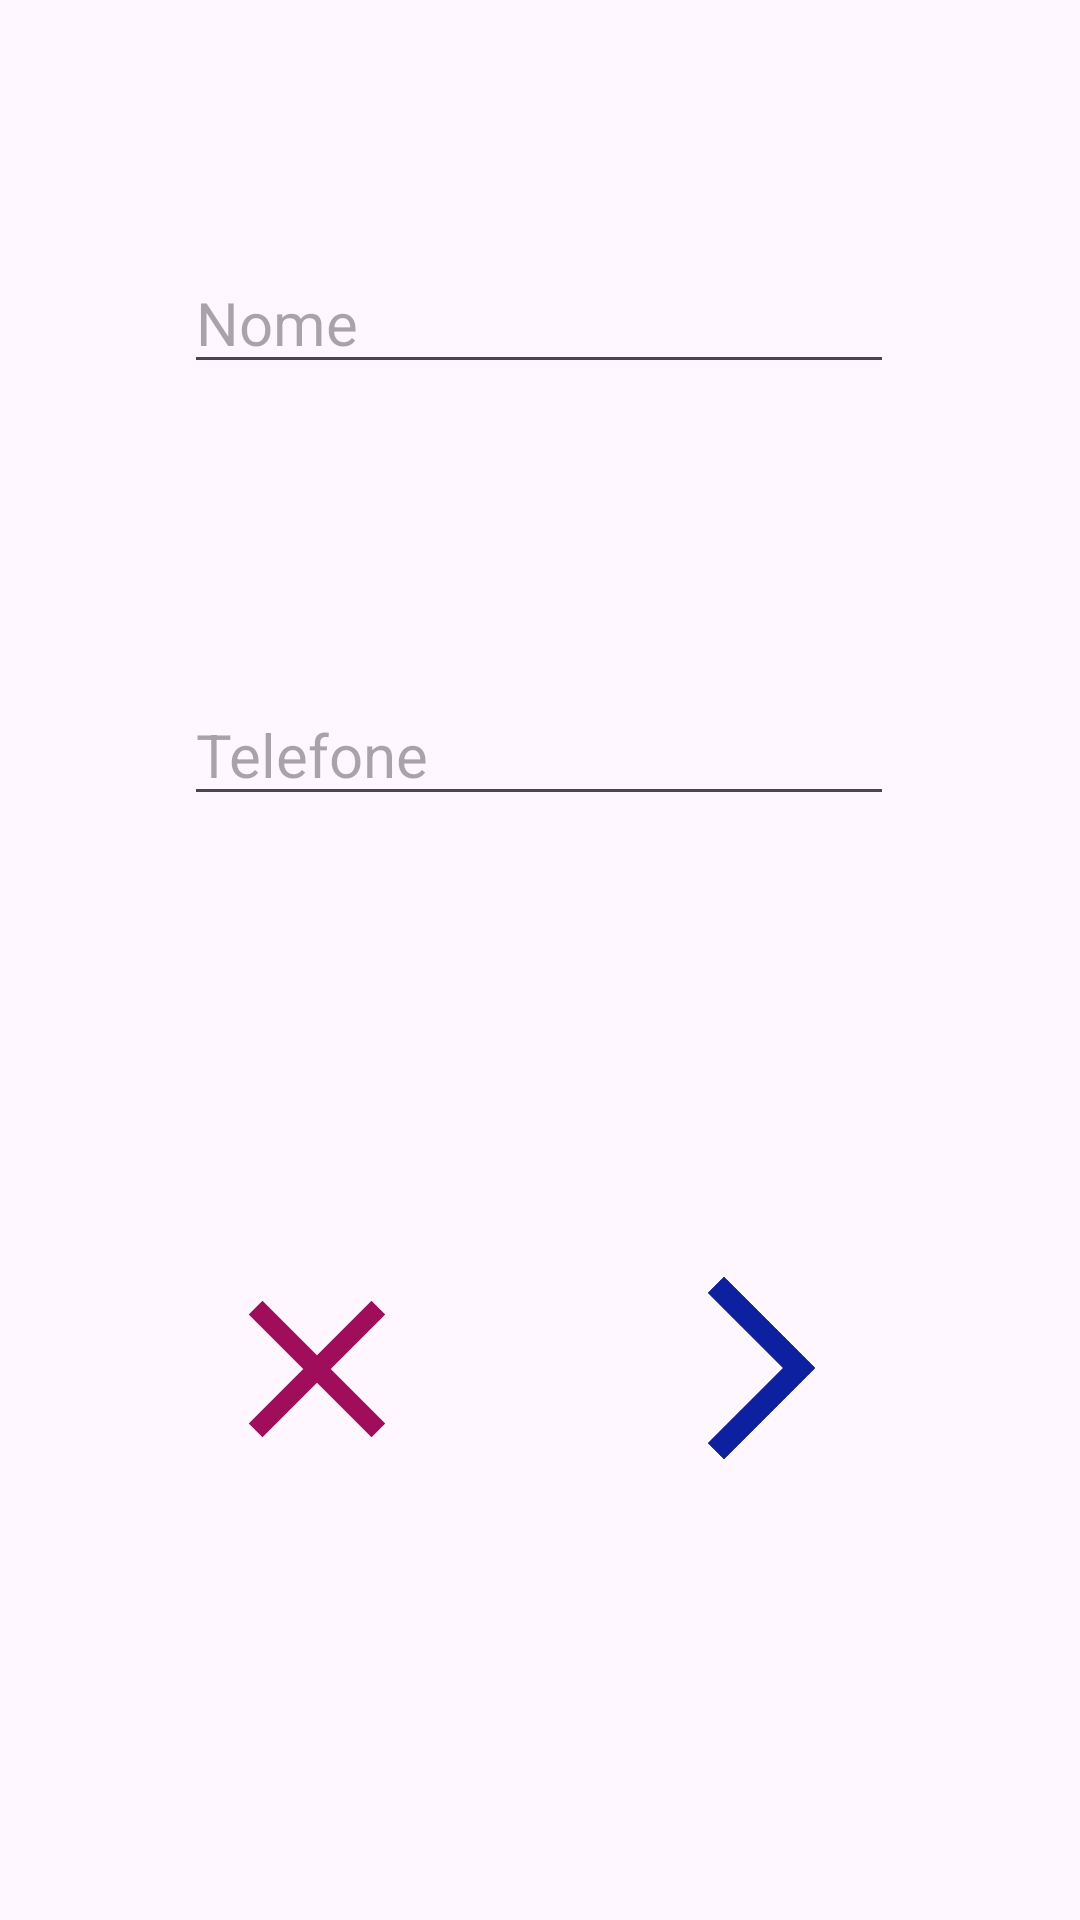

Reconstruct the res/layout file that produces this screen, plus the resources it refers to.
<!-- AndroidManifest.xml: application theme Theme.ML23DM021 -->
<!-- res/layout/activity_main.xml -->
<?xml version="1.0" encoding="utf-8"?>
<androidx.constraintlayout.widget.ConstraintLayout xmlns:android="http://schemas.android.com/apk/res/android"
    xmlns:app="http://schemas.android.com/apk/res-auto"
    xmlns:tools="http://schemas.android.com/tools"
    android:layout_width="match_parent"
    android:layout_height="match_parent"
    tools:context=".MainActivity">

    <EditText
        android:id="@+id/edtNome"
        android:layout_width="wrap_content"
        android:layout_height="wrap_content"
        android:layout_marginTop="84dp"
        android:ems="10"
        android:hint="Nome"
        android:inputType="text"
        android:textSize="20sp"
        app:layout_constraintEnd_toEndOf="parent"
        app:layout_constraintHorizontal_bias="0.497"
        app:layout_constraintStart_toStartOf="parent"
        app:layout_constraintTop_toTopOf="parent" />

    <EditText
        android:id="@+id/edtFone"
        android:layout_width="wrap_content"
        android:layout_height="wrap_content"
        android:layout_marginTop="100dp"
        android:ems="10"
        android:hint="Telefone"
        android:inputType="phone"
        android:textSize="20sp"
        app:layout_constraintEnd_toEndOf="parent"
        app:layout_constraintHorizontal_bias="0.497"
        app:layout_constraintStart_toStartOf="parent"
        app:layout_constraintTop_toBottomOf="@+id/edtNome" />

    <ImageView
        android:id="@+id/btnFechar"
        android:layout_width="83dp"
        android:layout_height="78dp"
        android:layout_marginStart="64dp"
        app:layout_constraintBottom_toBottomOf="parent"
        app:layout_constraintStart_toStartOf="parent"
        app:layout_constraintTop_toBottomOf="@+id/edtFone"
        app:layout_constraintVertical_bias="0.501"
        app:srcCompat="@drawable/ic_fechar" />

    <ImageView
        android:id="@+id/btnAvancar"
        android:layout_width="73dp"
        android:layout_height="78dp"
        app:layout_constraintBottom_toBottomOf="parent"
        app:layout_constraintEnd_toEndOf="parent"
        app:layout_constraintStart_toEndOf="@+id/btnFechar"
        app:layout_constraintTop_toBottomOf="@+id/edtFone"
        app:srcCompat="@drawable/ic_proximo" />
</androidx.constraintlayout.widget.ConstraintLayout>
<!-- resources referenced by this layout -->
<resources>
  <!-- drawable ic_fechar (drawable) -->
  <vector android:height="24dp" android:tint="#9F0D5B"
      android:viewportHeight="24" android:viewportWidth="24"
      android:width="24dp" xmlns:android="http://schemas.android.com/apk/res/android">
      <path android:fillColor="@android:color/white" android:pathData="M19,6.41L17.59,5 12,10.59 6.41,5 5,6.41 10.59,12 5,17.59 6.41,19 12,13.41 17.59,19 19,17.59 13.41,12z"/>
  </vector>
  <!-- drawable ic_proximo (drawable) -->
  <vector android:autoMirrored="true" android:height="24dp"
      android:tint="#0D209F" android:viewportHeight="24"
      android:viewportWidth="24" android:width="24dp" xmlns:android="http://schemas.android.com/apk/res/android">
      <path android:fillColor="@android:color/white" android:pathData="M6.23,20.23l1.77,1.77l10,-10l-10,-10l-1.77,1.77l8.23,8.23z"/>
  </vector>
  <style name="Theme.ML23DM021" parent="Base.Theme.ML23DM021" />
  <style name="Base.Theme.ML23DM021" parent="Theme.Material3.DayNight.NoActionBar">
          
          
      </style>
</resources>
